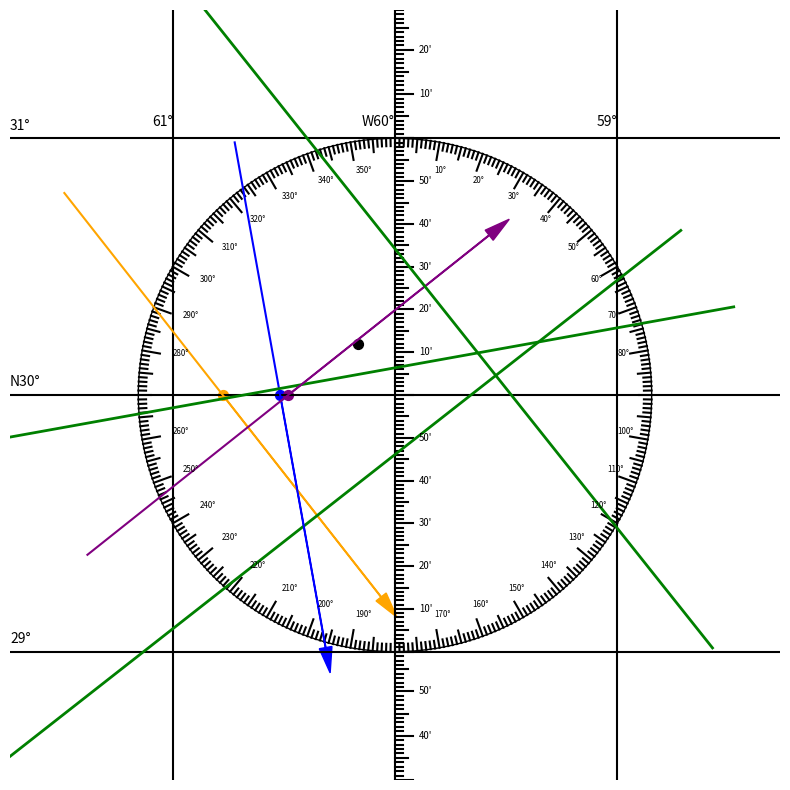

Here is the Python script that generated this plot:
import matplotlib.pyplot as plt
import numpy as np

# Set center latitude and longitude
lat_dir = 'N'
lon_dir = 'W'
lat_degree = 30
lon_degree = 60

apparent_latitude = lat_dir + str(lat_degree)

# Calculate longitude spacing based on latitude
lat_spacing = 1
lon_spacing = lat_spacing * np.cos(np.radians(lat_degree)) # ratio of longitude = cos(latitude)

# Dead reckoning
dr_lat = "N 30 12'"
dr_lon = "W 60 10'"

def plot_lat(pos, center_lat=lat_degree):
    dir = pos[0]
    if dir != 'N' and dir != 'S':
        raise ValueError(f"Invalid latitude direction {dir}")

    pos = pos[1:].strip()

    num_args = len(pos.split(' '))

    deg = 0
    min = 0
    if 'd' in pos:
        deg = int(pos.split('d')[0])
        if "'" in pos:
            min = float(pos.split('d')[1].strip("'"))
    elif num_args == 2:
        deg = int(pos.split(' ')[0])
        min = float(pos.split(' ')[1].strip("'"))
    else:
        if "'" in pos:
            min = float(pos.strip("'"))
        else:
            deg = int(pos.strip("d"))
    
    lat_total_minutes = (deg - center_lat) * 60 + min
    y = lat_total_minutes * (1/60.0)

    if dir == "S":
        y *= -1

    return y

def plot_lon(pos, center_lon=lon_degree):
    dir = pos[0]
    if dir != 'W' and dir != 'E':
        raise ValueError(f"Invalid longitude direction {dir}")

    pos = pos[1:].strip()

    num_args = len(pos.split(' '))

    deg = 0
    min = 0
    if 'd' in pos:
        deg = int(pos.split('d')[0])
        if "'" in pos:
            min = float(pos.split('d')[1].strip("'"))
    elif num_args == 2:
        deg = int(pos.split(' ')[0])
        min = float(pos.split(' ')[1].strip("'"))
    else:
        if "'" in pos:
            min = float(pos.strip("'"))
        else:
            deg = int(pos.strip("d"))
    
    lon_total_minutes = (deg - center_lon) * 60 + min
    x = lon_total_minutes * (1/60.0) * lon_spacing

    if dir == 'W':
        x *= -1

    return x

class celestial_body:
    def __init__(self, name, date, time, apparent_lon, azimuth, ho, hc, color='black'):
        # Input parameters
        self.name = name
        self.date = date
        self.time = time
        self.lat = apparent_latitude
        self.lon = apparent_lon
        self.azimuth = azimuth
        self.ho = ho
        self.hc = hc
        self.color = color

        # Calculated position on plot
        self.x, self.y = plot_lon(self.lon), plot_lat(self.lat)

        # Calculated azimuth line on plot
        self.azimuth_math = (450 - azimuth) % 360
        line_length = 1
        self.end_x = self.x + line_length * np.cos(np.radians(self.azimuth_math))
        self.end_y = self.y + line_length * np.sin(np.radians(self.azimuth_math))
        self.start_x = self.x - line_length * np.cos(np.radians(self.azimuth_math))
        self.start_y = self.y - line_length * np.sin(np.radians(self.azimuth_math))

        # Calculated altitude intercept from ho and hc
        ho = ho.strip("'")
        ho = ho.replace("d", " ")
        ho_deg = int(ho.split(' ')[0])
        ho_min = float(ho.split(' ')[1])
        ho_total_minutes = ho_deg * 60 + ho_min

        hc = hc.strip("'")
        hc = hc.replace("d", " ")
        hc_deg = int(hc.split(' ')[0])
        hc_min = float(hc.split(' ')[1])
        hc_total_minutes = hc_deg * 60 + hc_min

        if ho_total_minutes > hc_total_minutes:
            self.intercept = ho_total_minutes - hc_total_minutes
            self.direction = 'T'
        else:
            self.intercept = hc_total_minutes - ho_total_minutes
            self.direction = 'A'

        # Plot apparent position
        ax.scatter(self.x, self.y, color=self.color, s=50)

        # Plot azimuth line
        ax.plot([self.start_x, self.end_x], [self.start_y, self.end_y], color=self.color, label='Sun LL')
        ax.arrow(self.x, self.y, self.end_x - self.x, self.end_y - self.y,
            head_width=0.05, head_length=0.1, fc=self.color, ec=self.color)
        
        # Plot intercept line
        # Determine start point for intercept line: Either along azimuth towards or away from celestial body
        if self.direction == 'T':
            base_x = self.x + (self.intercept / 60 * np.cos(np.radians(self.azimuth_math)))
            base_y = self.y + (self.intercept / 60 * np.sin(np.radians(self.azimuth_math)))
        else:
            base_x = self.x - (self.intercept / 60 * np.cos(np.radians(self.azimuth_math)))
            base_y = self.y - (self.intercept / 60 * np.sin(np.radians(self.azimuth_math)))
        
        visual_length = 1.8

        self.intercept_end_x1 = base_x + (visual_length * np.sin(np.radians(self.azimuth_math)))
        self.intercept_end_y1 = base_y - (visual_length * np.cos(np.radians(self.azimuth_math)))
        
        self.intercept_end_x2 = base_x - (visual_length * np.sin(np.radians(self.azimuth_math)))
        self.intercept_end_y2 = base_y + (visual_length * np.cos(np.radians(self.azimuth_math)))

        # Plot the intercept line
        ax.plot([self.intercept_end_x1, self.intercept_end_x2], 
                [self.intercept_end_y1, self.intercept_end_y2], color='green', linestyle='-', linewidth=2)


def plot_charting_sheet():
    fig, ax = plt.subplots(figsize=(10, 10))

    # Circle representing the chart
    circle = plt.Circle((0, 0), 1, color='black', fill=False)
    ax.add_artist(circle)

    # Horizontal lines representing latitudes
    ax.hlines(0, -1.5, 1.5, colors='black') # Center
    ax.hlines(1, -1.5, 1.5, colors='black') # Top
    ax.hlines(-1, -1.5, 1.5, colors='black') # Bottom

    # Latitude labels
    offset = 0.05
    if lat_dir == 'N':
        ax.text(-1.5, 1 + offset, str(lat_degree + 1) + '°', verticalalignment='center') # Top
        ax.text(-1.5, 0 + offset, lat_dir + str(lat_degree) + '°', verticalalignment='center') # Center
        ax.text(-1.5, -1 + offset, str(lat_degree - 1) + '°', verticalalignment='center') # Bottom
    else:
        ax.text(-1.5, 1 + offset, str(lat_degree - 1) + '°', verticalalignment='center') # Top
        ax.text(-1.5, 0 + offset, lat_dir + str(lat_degree) + '°', verticalalignment='center') # Center
        ax.text(-1.5, -1 + offset, str(lat_degree + 1) + '°', verticalalignment='center') # Bottom

    # Vertical lines representing longitudes
    ax.vlines(0, -1.5, 1.5, colors='black')  # Center
    ax.vlines(-lon_spacing, -1.5, 1.5, colors='black') # Left
    ax.vlines(lon_spacing, -1.5, 1.5, colors='black') # Right

    # Draw additional longitude lines if distance is small
    if lat_degree >= 60:
        ax.vlines(-lon_spacing*2, -1.5, 1.5, colors='black')
        ax.vlines(lon_spacing*2, -1.5, 1.5, colors='black')
   
    # Longitude labels
    lon_label_offset = 1.05  # Adjust this for vertical positioning
    if lon_dir == 'W':
        ax.text(lon_spacing, lon_label_offset, str(lon_degree - 1) + '°', horizontalalignment='right') # Right
        ax.text(0, lon_label_offset, lon_dir + str(lon_degree) + '°', horizontalalignment='right') # Center
        ax.text(-lon_spacing, lon_label_offset, str(lon_degree + 1) + '°', horizontalalignment='right') # Left

        # Label additional longitude lines if distance is small
        if lat_degree >= 60:
            ax.text(lon_spacing*2, lon_label_offset, str(lon_degree - 2) + '°', horizontalalignment='right') # Far right
            ax.text(-lon_spacing*2, lon_label_offset, str(lon_degree + 2) + '°', horizontalalignment='right') # Far left
    else:
        ax.text(-lon_spacing, lon_label_offset, str(lon_degree - 1) + '°', horizontalalignment='right') # Left
        ax.text(0, lon_label_offset, lon_dir + str(lon_degree) + '°', horizontalalignment='right') # Center
        ax.text(lon_spacing, lon_label_offset, str(lon_degree + 1) + '°', horizontalalignment='right') # Right

        # Label additional longitude lines if distance is small
        if lat_degree >= 60:
            ax.text(lon_spacing*2, lon_label_offset, str(lon_degree + 2) + '°', horizontalalignment='right') # Far right
            ax.text(-lon_spacing*2, lon_label_offset, str(lon_degree - 2) + '°', horizontalalignment='right') # Far left

    # Tick marks and their labels
    tick_length = 0.05
    tick_positions = np.linspace(-1, 1, 121)  # 60*2 divisions

    for idx, y in enumerate(tick_positions):
        if idx % 10 == 0: tick_length = 0.07
        elif idx % 5 == 0: tick_length = 0.05
        else: tick_length = 0.03

        ax.plot([0, tick_length], [y, y], color='black')

        # Print only the specified labels
        if idx % 10 == 0 and idx != 0 and idx != 120:
            if y > 0:
                ax.text(tick_length + offset, y, f"{idx-60}'", verticalalignment='center', horizontalalignment='center', fontsize='x-small')
            elif y < 0:
                ax.text(tick_length + offset, y, f"{idx}'", verticalalignment='center', horizontalalignment='center', fontsize='x-small')
    
    # Add extra bottom ticks
    num_bottom_ticks = 30
    bottom_tick_positions = np.linspace(-1.5, -1, num_bottom_ticks)
    for idx, y in enumerate(bottom_tick_positions):
        if idx % 10 == 0: tick_length = 0.07
        elif idx % 5 == 0: tick_length = 0.05
        else: tick_length = 0.03

        ax.plot([0, tick_length], [y, y], color='black')

        if idx % 10 == 0 and idx != 0:
            ax.text(tick_length + offset, y, f"{idx+num_bottom_ticks}'", verticalalignment='center', horizontalalignment='center', fontsize='x-small')

    # Add extra top ticks
    num_top_ticks = 30
    bottom_tick_positions = np.linspace(1, 1.5, num_top_ticks)
    for idx, y in enumerate(bottom_tick_positions):
        if idx % 10 == 0: tick_length = 0.07
        elif idx % 5 == 0: tick_length = 0.05
        else: tick_length = 0.03

        ax.plot([0, tick_length], [y, y], color='black')

        if idx % 10 == 0 and idx != 0:
            ax.text(tick_length + offset, y, f"{idx}'", verticalalignment='center', horizontalalignment='center', fontsize='x-small')

    # Tick marks for circle
    for angle in range(360):
        adjusted_angle = (90 - angle) % 360

        # Calculate the position for each tick mark
        x = np.cos(np.radians(adjusted_angle))
        y = np.sin(np.radians(adjusted_angle))

        # Define different lengths for the tick marks
        if angle % 10 == 0 and angle % 90 != 0:
            tick_length = 0.07
            # Label every 10 degrees
            ax.text(x * (1 - tick_length - 0.05), y * (1 - tick_length - 0.05), str(angle) + '°', fontsize='xx-small')
            
        elif angle % 5 == 0:
            tick_length = 0.05
        else:
            tick_length = 0.03

        # Draw tick marks
        ax.plot([x * (1 - tick_length), x], [y * (1 - tick_length), y], color='black')


    ax.set_xlim(-1.5, 1.5)
    ax.set_ylim(-1.5, 1.5)
    ax.set_aspect('equal', 'box')
    ax.axis('off')
    
    return fig, ax

# Create empty charting sheet
fig, ax = plot_charting_sheet()

# Plot dead reckoning
dr_x, dr_y = plot_lon(dr_lon), plot_lat(dr_lat)
ax.scatter(dr_x, dr_y, color='black', s=50)

# CB #1
sun = celestial_body('Sun', "12/25/14", "13:35:09", "W 60 46.5'",
    141.9, "26 28.2'", "25 52.4'", color='orange')

# CB #2
diphda = celestial_body('Diphda', "12/25/14", "21:57:05", "W 60 31.0'",
    169.8, "41 27.1'", "41 28.6'", color='blue')

# CB #3
capella = celestial_body('Capella', "12/25/14", "22:02:25", "W 60 28.8'",
    51.5, "31 42.3'", "31 1.5'", color='purple')

# Display plot
plt.show()